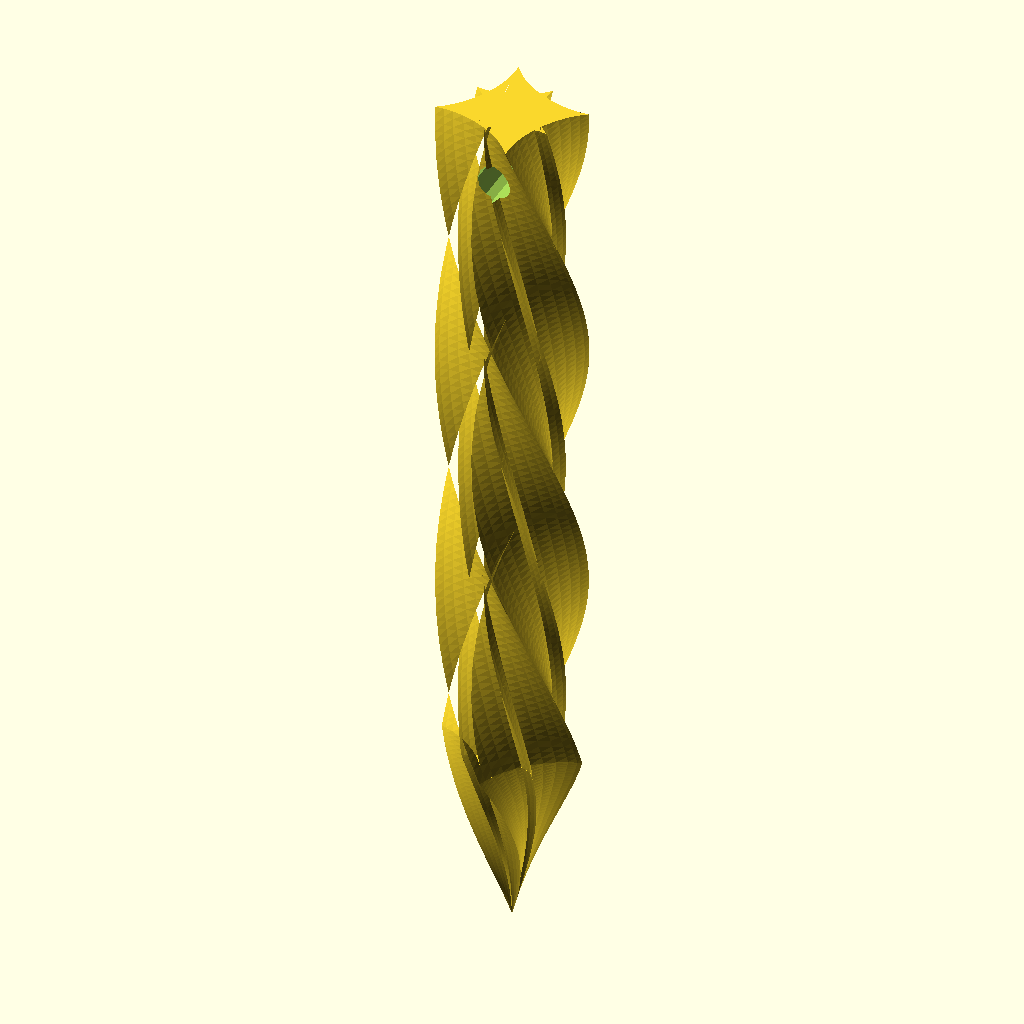
Cell 1: rendered with the file's own defaults.
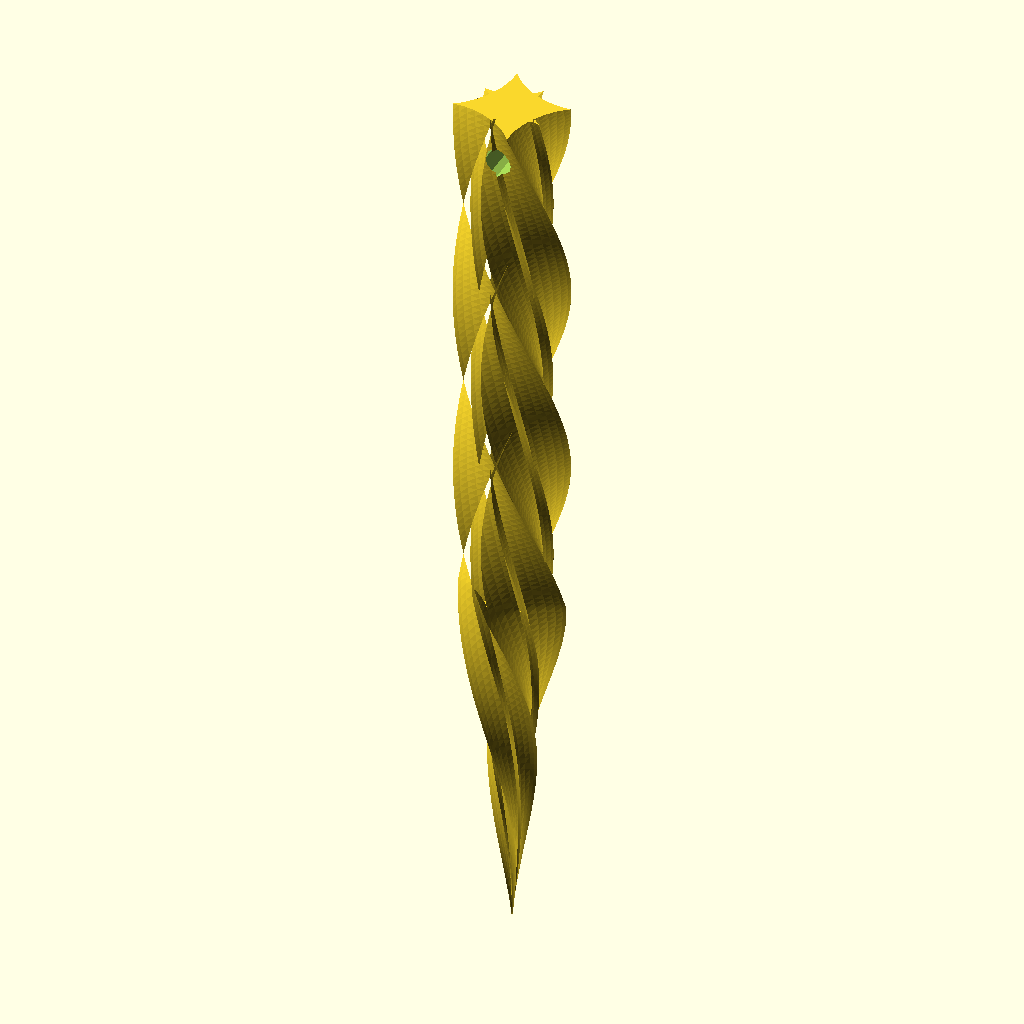
Cell 2 — pointHeight set to 100, the other parameters unchanged.
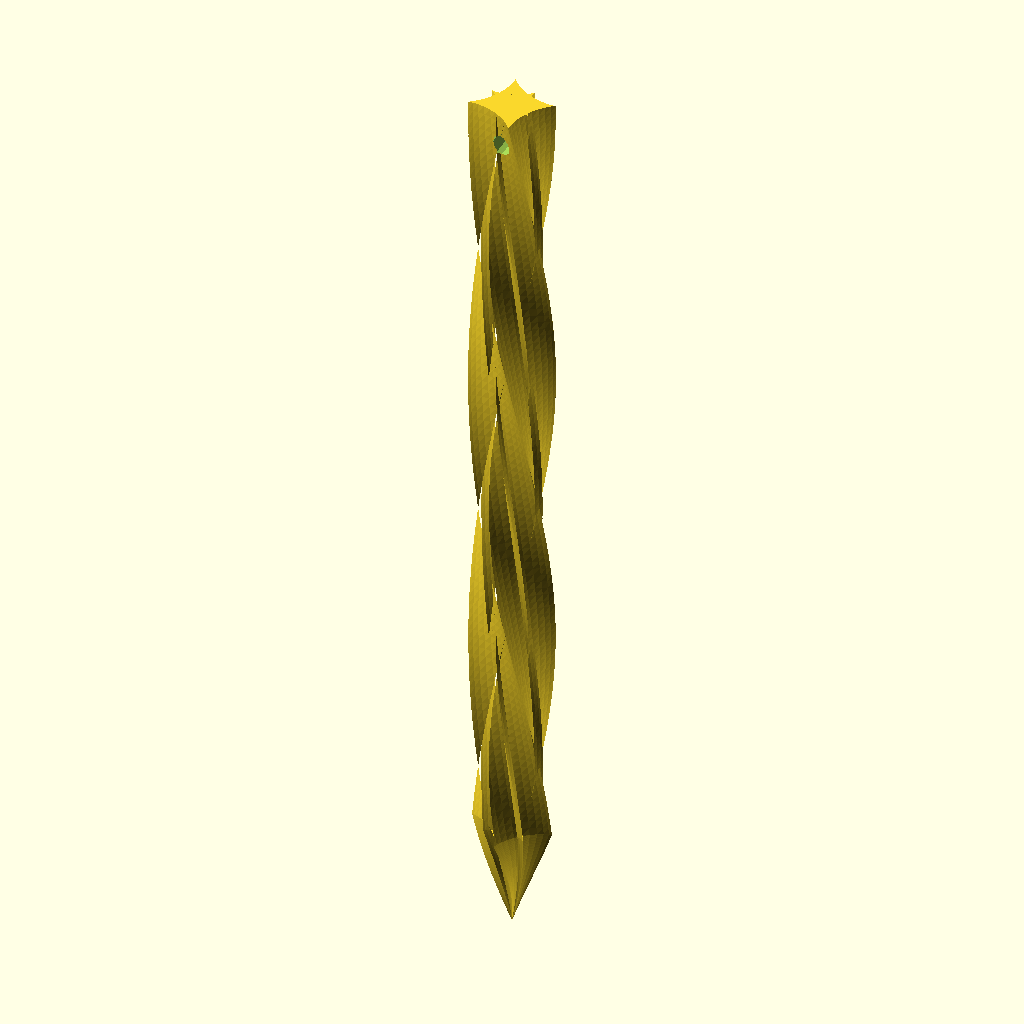
Cell 3 — stakeHeight set to 300, the other parameters unchanged.
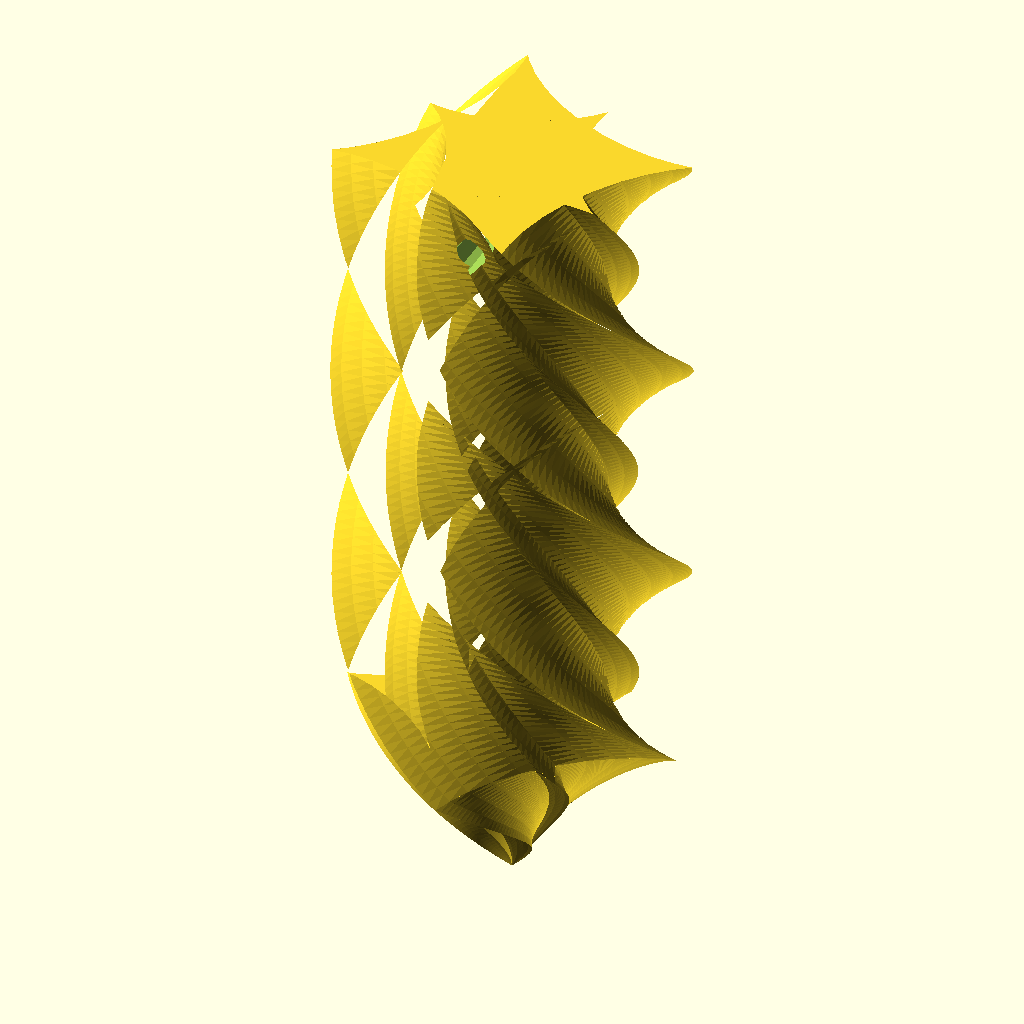
Cell 4 — stakeRadius set to 40, the other parameters unchanged.
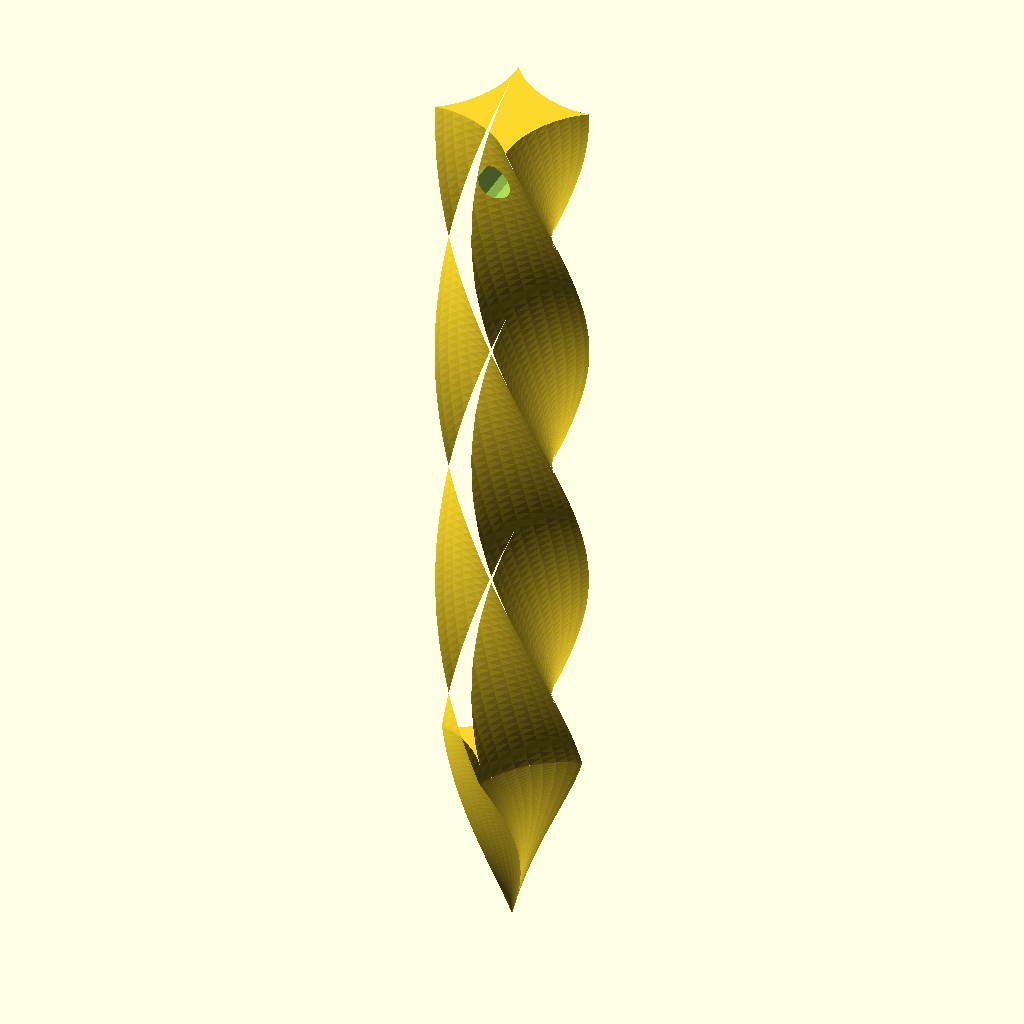
Cell 5: the same model with radiusScale = 0.
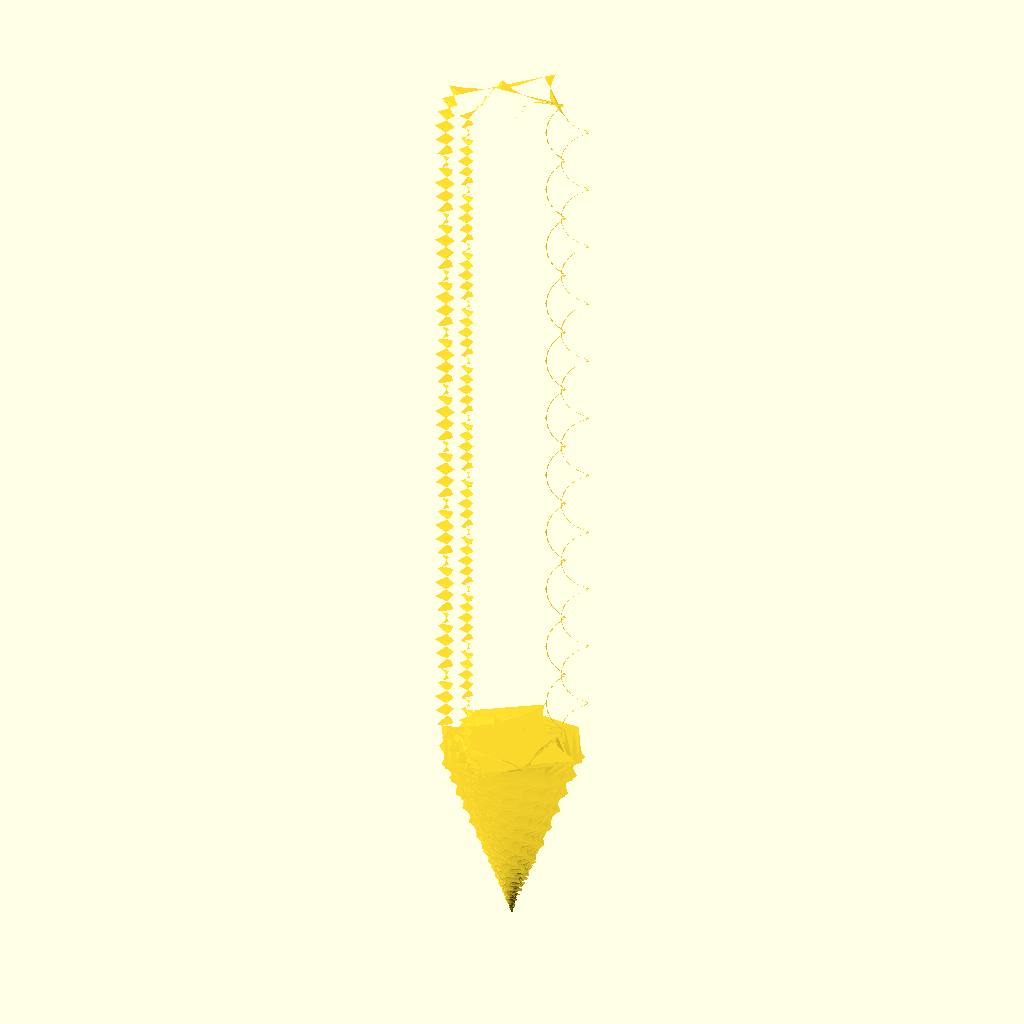
Cell 6: the same model with upperTwist = 10000.
All cells are drawn from the same view direction (rotation 55°, 0°, 25°, orthographic, colour scheme Cornfield), but the view is re-fitted for each cell, so position and scale can differ between cells as well as the parameter.
The OpenSCAD source (scadFiles/1182728/1850929.scad):


//---[ USER Customizable Parameters ]-----------------------------------------



//: Length of tapered section

pointHeight = 40;//[0:100]

//: Length of stake body

stakeHeight = 150;//[0:300]

//: Radius of stake

stakeRadius = 15;//[0:40]

//: Ratio of inner profile to outer profile

radiusScale = .7;//[0:.05:1]

//: Twist in the upper portion of the stake

upperTwist = 250;//[0:10000]

//: Number of sides 

numberOfSides = 4;//[3:10]



smallRadius = stakeRadius * radiusScale;

r=stakeRadius/numberOfSides;

smallR=smallRadius/numberOfSides;

rotationAngle = 360/numberOfSides/2;

lowerTwist=(upperTwist*pointHeight)/stakeHeight;





module hypotrochoid(R, r, d, n=50, rev=1) {

    function x(R,r,a) = (R-r) * cos(a) + d*cos((R-r)/r*a);

    function y(R,r,a) = (R-r) * sin(a) - d*sin((R-r) / r*a);

    dth=rev*360/n;



    for(i = [0:n-1] ) {

        polygon ( 

            [

                [0,0],

                [x(R,r,dth*(i)), y(R,r,dth*(i))],

                [x(R,r,dth*(i+1)), y(R,r,dth*(i+1))]

            ]

        );

    }

}



difference() {

    union() {

        union() {

            linear_extrude(height=stakeHeight,twist=upperTwist,slices=100)

            hypotrochoid(stakeRadius,r,r,rev=3);

            linear_extrude(height=stakeHeight,twist=upperTwist,slices=100)

            rotate([0,0,rotationAngle]) hypotrochoid(smallRadius,smallR,smallR,rev=3);

        }

    

        rotate([180,0,0]){

        

            union() {

                linear_extrude(height=pointHeight,twist=lowerTwist,slices=50,scale=0)

                    hypotrochoid(stakeRadius,r,r,rev=3);

                linear_extrude(height=pointHeight,twist=lowerTwist,slices=50,scale=0)

                    rotate([0,0,rotationAngle]) hypotrochoid(smallRadius,smallR,smallR,rev=3);

            }

        }

    }

    translate([0,0,stakeHeight-12]){

        rotate([90,0,0]) {

            cylinder(r=3.7, h=50,center=true);

        }

    }

}
Customizer parameters (derived from the source; name, type, default, range or options):
pointHeight: number, default 40, range 0 to 100
stakeHeight: number, default 150, range 0 to 300
stakeRadius: number, default 15, range 0 to 40
radiusScale: number, default 0.7, range 0 to 1, step 0.05
upperTwist: number, default 250, range 0 to 10000
numberOfSides: number, default 4, range 3 to 10
